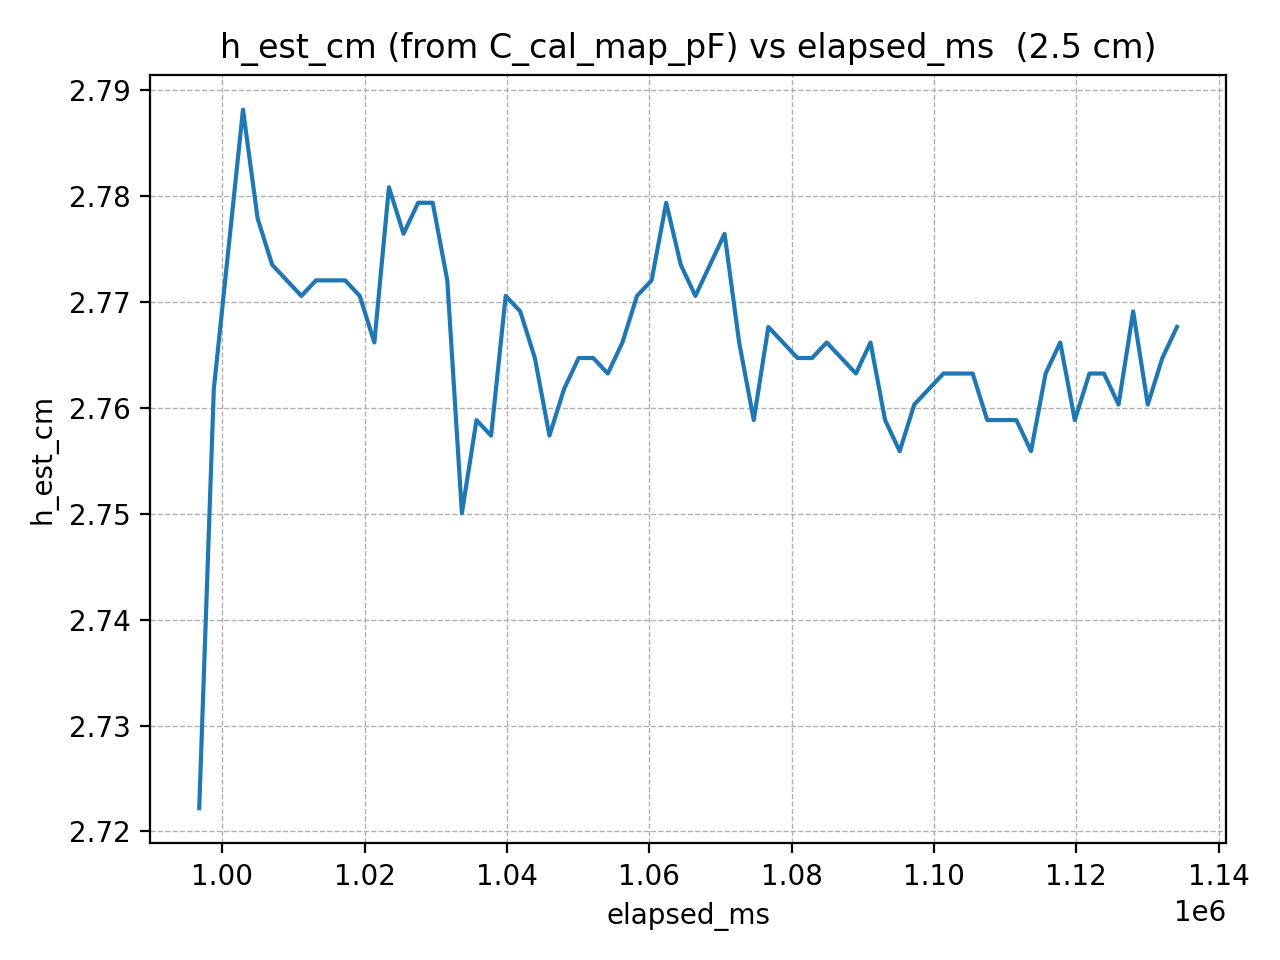

Data behind this chart, as committed beside it:
elapsed_ms, h_est_cm
996735, 2.722
998786, 2.762
1000837, 2.775
1002888, 2.788
1004939, 2.778
1006990, 2.773
1009041, 2.772
1011092, 2.771
1013143, 2.772
1015194, 2.772
1017245, 2.772
1019296, 2.771
1021347, 2.766
1023398, 2.781
1025449, 2.776
1027500, 2.779
1029551, 2.779
1031602, 2.772
1033653, 2.75
1035704, 2.759
1037755, 2.757
1039806, 2.771
1041857, 2.769
1043908, 2.765
1045959, 2.757
1048010, 2.762
1050061, 2.765
1052112, 2.765
1054163, 2.763
1056214, 2.766
1058265, 2.771
1060316, 2.772
1062367, 2.779
1064418, 2.773
1066469, 2.771
1068520, 2.773
1070571, 2.776
1072622, 2.766
1074673, 2.759
1076724, 2.768
1078775, 2.766
1080826, 2.765
1082877, 2.765
1084928, 2.766
1086979, 2.765
1089030, 2.763
1091081, 2.766
1093132, 2.759
1095183, 2.756
1097234, 2.76
1099285, 2.762
1101336, 2.763
1103387, 2.763
1105438, 2.763
1107489, 2.759
1109540, 2.759
1111591, 2.759
1113642, 2.756
1115693, 2.763
1117744, 2.766
... 8 more rows
